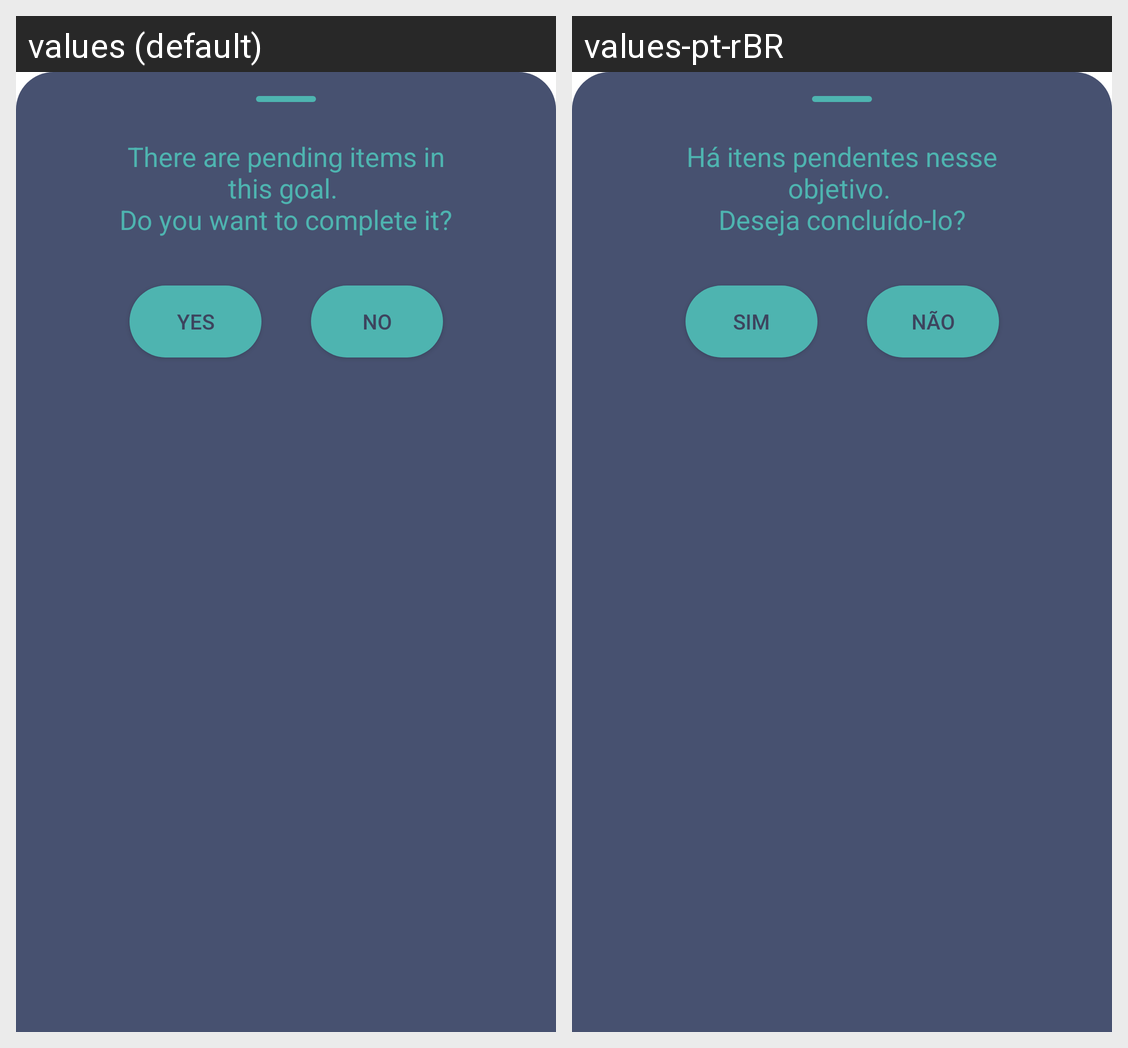

The Android screen above is rendered under two locales of the same app. Produce the string resources it draws, with the default and per-locale values.
Android screen res/layout/bottom_sheet_goal.xml rendered under 2 locales, left to right: values (default), values-pt-rBR. Device: Nexus 5 (rendered at 1080×1920; each locale shown at half size, 540×960, under a caption strip naming it); theme Theme.MaterialComponents.DayNight.NoActionBar.
Strings drawn on this screen, with the default value and each locale's value (text and hints the layout hard-codes, and strings that could not be matched under every locale, appear in the picture but are not listed):

goal_done_message
  values: There are pending items in this goal. 
      Do you want to complete it?
  values-pt-rBR: Há itens pendentes nesse objetivo. 
      Deseja concluído-lo?

goal_done_yes
  values: YES
  values-pt-rBR: SIM

goal_done_no
  values: NO
  values-pt-rBR: NÃO
